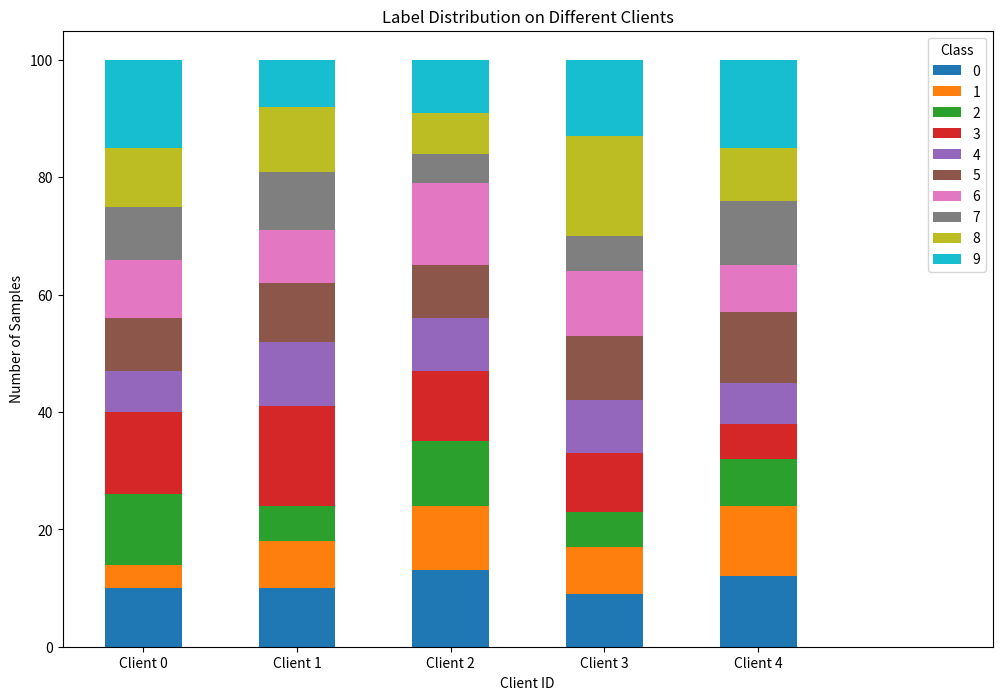
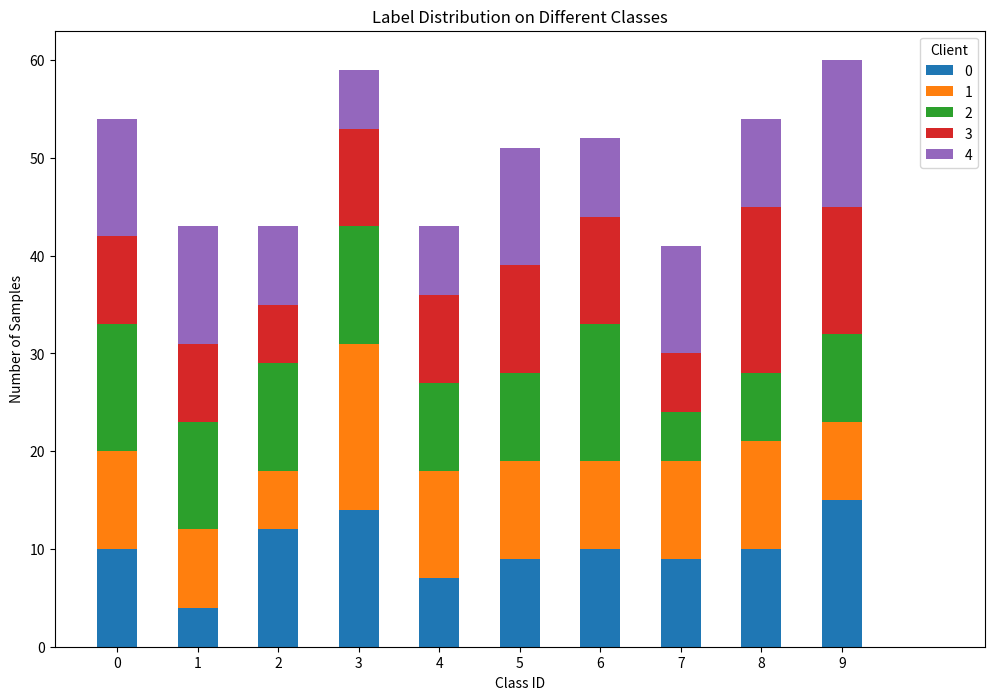

Write the Python code that produced these figures, in order.
import matplotlib.pyplot as plt
import numpy as np

def plot_distribution_by_clients(n_clients, labels, classes, figsize=(12, 8)):
    n_classes = len(classes)
    plt.figure(figsize=figsize)
    label_distribution = [[] for _ in range(n_classes)]
    for c_id, idc in enumerate(labels):
        for idx in idc:
            label_distribution[idx].append(c_id)

    plt.hist(label_distribution, stacked=True,
                bins=np.arange(-0.5, n_clients + 1.5, 1),
                label=classes, rwidth=0.5)
    plt.xticks(np.arange(n_clients), ["Client %d" %
                                      c_id for c_id in range(n_clients)])
    plt.xlabel("Client ID")
    plt.ylabel("Number of Samples")
    plt.legend(title="Class")
    plt.title("Label Distribution on Different Clients")
    plt.show()

def plot_distribution_by_classes(n_clients, labels, classes, figsize=(12, 8)):
    n_classes = len(classes)
    plt.figure(figsize=figsize)
    label_distribution = [[] for _ in range(n_clients)]
    for c_id, idc in enumerate(labels):
        for idx in idc:
            label_distribution[c_id].append(idx)

    plt.hist(label_distribution, stacked=True,
                bins=np.arange(-0.5, n_classes + 1.5, 1),
                label=[_ for _ in range(n_clients)], rwidth=0.5)
    plt.xticks(classes, ["%s" %
                                      c_id for c_id in classes])
    plt.xlabel("Class ID")
    plt.ylabel("Number of Samples")
    plt.legend(title="Client")
    plt.title("Label Distribution on Different Classes")
    plt.show()

if __name__ == "__main__":
    n_clients = 5
    classes = np.arange(10)
    labels = [np.random.choice(classes, 100).tolist() for _ in range(n_clients)]
    plot_distribution_by_clients(n_clients, labels, classes)
    plot_distribution_by_classes(n_clients, labels, classes)